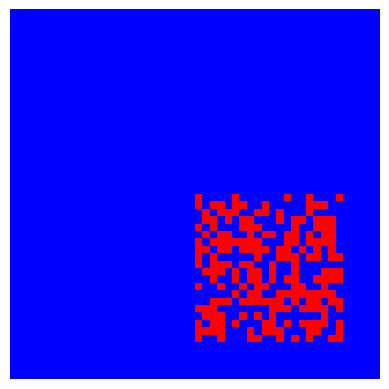

Python code for this plot:
import numpy as np
import matplotlib.pylab as plt
from matplotlib import animation
import random
import os, sys
import copy

class GameOfLife:

    def __init__(self, nx_universe, ny_universe, nx, ny):


        # initialize figure for grid animation #
        self.figure, self.axes = plt.subplots()
        
        
        # grid dimensions #
        self.nx_universe = nx_universe
        self.ny_universe = ny_universe
        self.nx = nx
        self.ny = ny

        # universe initialization: nx_universe x ny_universe matrix #
        self.universe = np.zeros((nx_universe, ny_universe))
        
        # initial_automa: random matrix with dimnension nx < nx_universe; ny < ny_universe #
        self.initial_automa = np.random.randint(0, 2, size=(nx,ny))

        self.first_generation = self.matrix_padding(self.universe, self.initial_automa, int(self.nx_universe/2), int(self.ny_universe/2))
        self.im = plt.imshow(self.first_generation, cmap="bwr", interpolation="none", vmin=0, vmax=1)

    def matrix_padding(self, A, B, r, c):

        """
        ----------
        Parameters
        ----------

        A : np.array
        larger matrix 

        B: np.array
        smaller matrix to insert in the larger one

        r: int
        first index of the position of the left-hand corner of B in A

        c: int
        second index of the position of the left-hand corner of B in A
T        
        -------
        Returns
        -------

        np.array
        the matrix A "merged" with matrix B

        """
        
        A[r:r+B.shape[0], c:c+B.shape[1]] += B

        return A
        
    def first_generation_init(self):
        
        self.im.set_data(self.first_generation)
        return [self.im]
        

    def generation_evolution(self, generation):

        evolution = self.im.get_array()
        # Previous evolution #
        evolution_prev = copy.copy(evolution)

        for i in range(self.nx_universe):
            for j in range(self.ny_universe):
                
                cell_coord = (i, j)
                cell_status = self.cell_evolution(i, j, evolution_prev)
        
                evolution[cell_coord] = cell_status
                
        print("Generation: "+str(generation+1))
#        print(evolution)

        if(np.sum(evolution) == 0):
            print("Life ended at generation "+str(generation+1)+"\n")
            quit()
        
        self.im.set_array(evolution)

        return [self.im]
         
    def cell_evolution(self, i, j, evolution):

        """ Gives as result if a cell is alive or dead based on the Conway's rules 

        Parameters
        ----------

        i: int
        first cell coordinate

        j: int
        second cell coordinate
        
        cell: int
        value of the cell for that evolution

        Returns
        -------

        cell_status : int (0 or 1)
        The status of a cell 1 (for alive) 0 (for dead)

        """

        cell_coord = (i,j)
        neighbours_cells = self.eight_connected_neighbours(i, j)

        neighbours_cells_status = [evolution[coord] for coord in neighbours_cells]
        alive_cells = int(sum(map(lambda x : x==1, neighbours_cells_status)))
        
        if(evolution[cell_coord] == 1):
            # Any live cell with fewer than two live neighbours dies, as if by underpopulation #
            if(alive_cells<2):
                cell_status = 0

            # Any live cell with two or three live neighbours lives on to the next generation #
            elif(alive_cells==2 or alive_cells==3):
                cell_status = 1

            # Any live cell with more than three live neighbours dies, as if by overpopulation #
            elif(alive_cells>3):
                cell_status = 0
                
        else:
            # Any dead cell with exactly three live neighbours becomes a live cell, as if by reproduction #
            if(alive_cells==3):
                cell_status = 1
            # In all the other cases the dead cell remain dead #
            else:
                cell_status = 0


#        print(cell_coord, alive_cells, cell_status)
        return cell_status

    def eight_connected_neighbours(self, x, y):
        """The x- and y- components for a single cell in an eight connected grid
        
        Parameters
        ----------
        
        x : int
        The x- position of cell to find neighbours of
        
        y : int 
        The y- position of cell to find neighbours of
        
        Returns
        -------
        results : list of tuple
        A list of (x, y) indices for the neighbours    
        """

        results = []
        for dx in [-1,0,1]:
            for dy in [-1,0,1]:
                newx = x+dx
                newy = y+dy
                if(dx == 0 and dy == 0):
                    continue
                if(newx>=0 and newx<self.nx_universe and newy >=0 and newy<self.ny_universe):
                    results.append((newx, newy))
                

        return results
    
    
    
    def make_animation(self):

        ani = animation.FuncAnimation(self.figure, self.generation_evolution, init_func=self.first_generation_init, frames=200, interval=50, blit=True, repeat=False)


        #plt.title("Generation: "+str(generation))
        plt.axis('off')

        manager = plt.get_current_fig_manager()
        manager.full_screen_toggle()
        plt.show()
        
if __name__ == "__main__":


    nx_universe = 50
    ny_universe = 50
    nx = 20
    ny = 20

    
    GameOfLife = GameOfLife(nx_universe, ny_universe, nx, ny)
    GameOfLife.make_animation()



    
